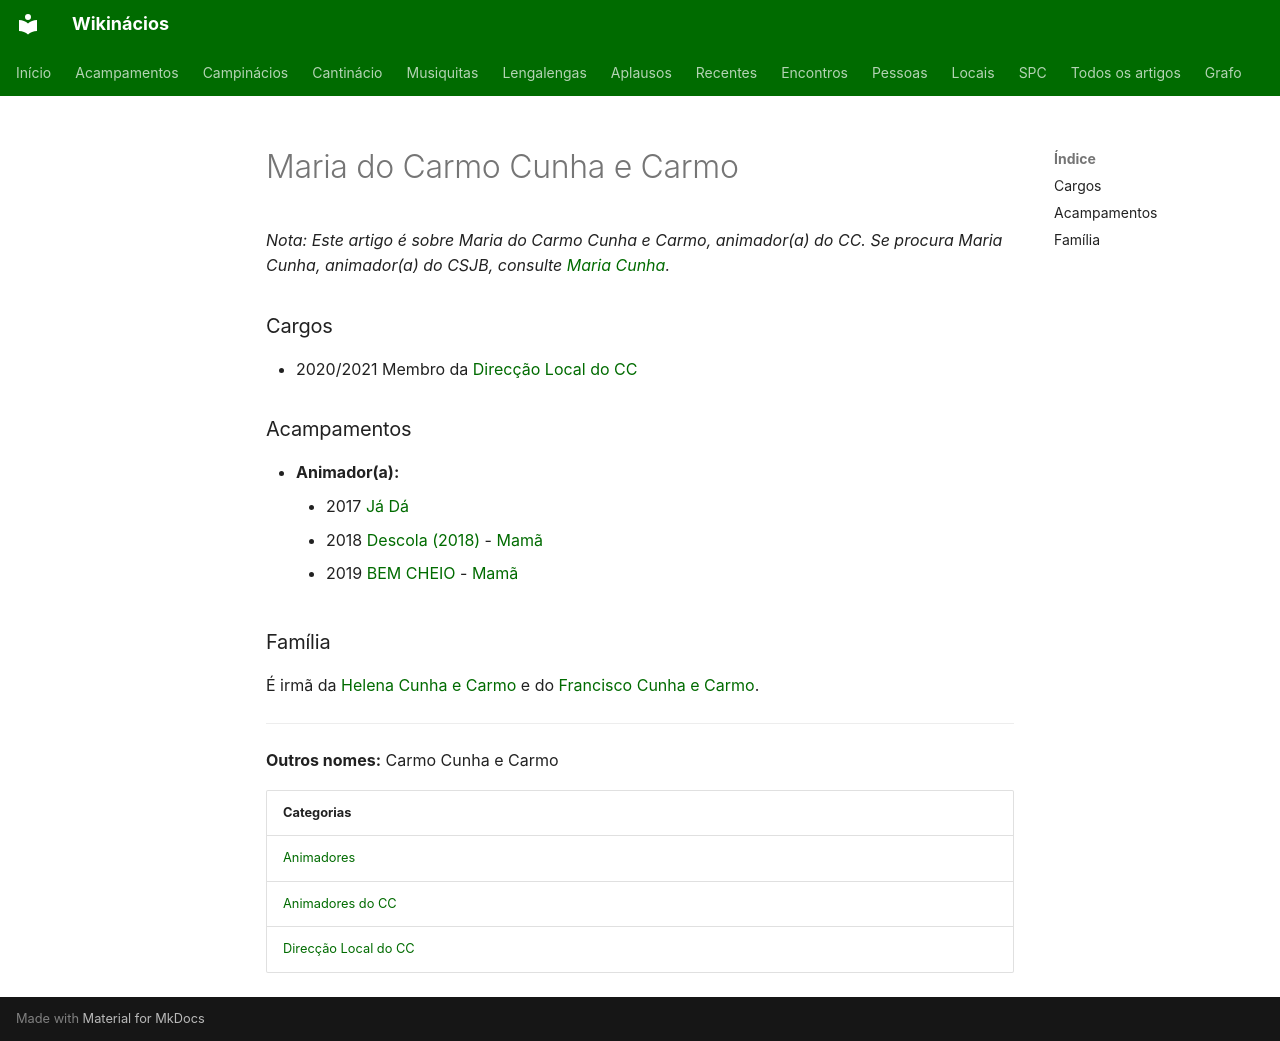

repository: neteinstein/Campinacios · page: Pessoas/M/Maria do Carmo Cunha e Carmo.html · generator: mkdocs

# Maria do Carmo Cunha e Carmo

*Nota: Este artigo é sobre Maria do Carmo Cunha e Carmo, animador(a) do CC. Se procura Maria Cunha, animador(a) do CSJB, consulte [Maria Cunha](../M/Maria%20Cunha.md).*

### Cargos

- 2020/2021 Membro da [Direcção Local do CC](../../Categorias/Direc%C3%A7%C3%A3o%20Local%20do%20CC.md)

### Acampamentos

- **Animador(a):**
    - 2017 [Já Dá](../../Acampamentos/2017/J%C3%A1%20D%C3%A1.md)
    - 2018 [Descola (2018)](../../Acampamentos/2018/Descola%20%282018%29.md) - [Mamã](../../Cargos/Mam%C3%A3.md)
    - 2019 [BEM CHEIO](../../Acampamentos/2019/BEM%20CHEIO.md) - [Mamã](../../Cargos/Mam%C3%A3.md)

### Família

É irmã da [Helena Cunha e Carmo](../H/Helena%20Cunha%20e%20Carmo.md) e do [Francisco Cunha e Carmo](../F/Francisco%20Cunha%20e%20Carmo.md).

---

**Outros nomes:** Carmo Cunha e Carmo

| Categorias |
| --- |
| [Animadores](../../Categorias/Animadores.md) |
| [Animadores do CC](../../Categorias/Animadores%20do%20CC.md) |
| [Direcção Local do CC](../../Categorias/Direc%C3%A7%C3%A3o%20Local%20do%20CC.md) |
